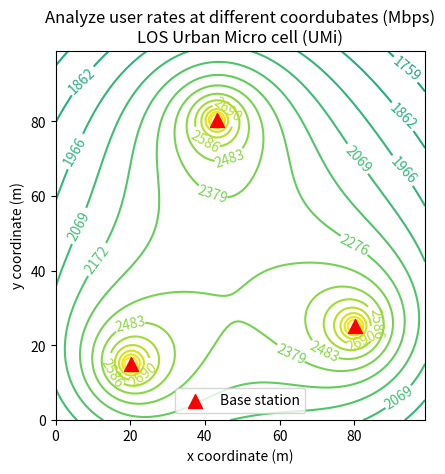

Generate this figure with matplotlib:
import numpy as np
import math
import matplotlib.pyplot as plt
# import opensimplex 

Antenna_gain=18 #dBi
# Shadow_fading=4 #dB

carrier_frequency = 28 # GHz

def DoDistance(x1,y1,x2,y2):
    return np.sqrt((x2-x1)**2 + (y2-y1)**2)

def DoThroughput(transmit_bandwidth,SNR):
    """
    calculate throughput by shannon capacity
    Arg:
        transmit_bandwidth: unit(Hz)
        SNR : Signal-to-noise ratio(SNR) no unit
    
    return:
        Throughput
    """
    return transmit_bandwidth*np.log2(1+SNR)

def DoSNR(Conncection_Status,Recived_power,Noise_power):
    """
    calculate SNR 
    Arg:
        Recived_power : unit(w)
        Noise_power: unit(w)
        Conncection_Status :  no unit
    
    return:
        SNR
    """
    

    return (Conncection_Status*Recived_power)/Noise_power

def DoChannelModel(Transmit_power,Antenna_gain,Path_loss,Los_Probability):
    """
    calculate Recived_power by 3GPP spec
    Arg:
        Recived_power: unit (dBm)
        Transmit_power: unint (dB)
        Antenna_gain: unit (dB)
        Path_loss: unit (dB)
        Shadow_fading: unit (dB)
    
    return:
        Recived_power
    """
    if Transmit_power == float('-Inf'):
        return float('-Inf')

    if Los_Probability == 1:
        Recived_power = Transmit_power + Antenna_gain - Path_loss - 4
    else:
        Recived_power = Transmit_power + Antenna_gain - Path_loss - 8.2
    
    return Recived_power

def IndoorDoChannelModel(Transmit_power,Antenna_gain,Path_loss,Los_Probability):
    """
    calculate Recived_power by 3GPP spec
    Arg:
        Recived_power: unit (dBm)
        Transmit_power: unint (dB)
        Antenna_gain: unit (dB)
        Path_loss: unit (dB)
        Shadow_fading: unit (dB)
    
    return:
        Recived_power
    """
    if Transmit_power == float('-Inf'):
        return float('-Inf')

    if Los_Probability == 1:
        Recived_power = Transmit_power + Antenna_gain - Path_loss - 4
    else:
        Recived_power = Transmit_power + Antenna_gain - Path_loss - 8.2
    
    return Recived_power

def DoPathLoss(Los_Probability,carrier_frequency,Distance):
    """
    calculate path loss by 3GPP spec
    Arg:
        Los_Probability: unit (dB)
        carrier_frequency: unint (GHz)
        Distance: unit (m)
    
    return:
        Path_loss: unit (dB)
    """
    Decied_Conncection_Status=np.random.rand()
    if Los_Probability == 1:
        
        return 32.4+21*math.log10(Distance)+20*math.log10(carrier_frequency) ##unit(dB)
    else:
        
        return 32.4+31.9*math.log10(Distance)+20*math.log10(carrier_frequency) ##unit(dB)


def IndoorDoPathLoss(Los_Probability,carrier_frequency,Distance):
    """
    calculate path loss by 3GPP spec
    Arg:
        Los_Probability: unit (dB)
        carrier_frequency: unint (GHz)
        Distance: unit (m)
    
    return:
        Path_loss: unit (dB)
    """
    Decied_Conncection_Status=np.random.rand()
    if Los_Probability == 1:
        
        return 31.84+21.50*np.log10(Distance)+19.00*np.log10(carrier_frequency) ##unit(dB)
    else:
        
        return 32.4+31.9*np.log10(Distance)+20*np.log10(carrier_frequency) ##unit(dB)

def LosProbability(distance):
    """
    calculate Line-of-sight Probability by 3GPP spec
    Arg:
        Distance: unit (m)
    
    return:
        Line-of-sight Probability
    """
    minimum_distance =18
    if distance <= minimum_distance:
        return 1
    else:
        return (18/distance)+(np.exp(-1*distance/36)*(1-(18/distance)))

# def DoConectionStatus(Distance,TransmitPower):
#     Path_loss = DoPathLoss(1,carrier_frequency,Distance)
#     DoChannelModel(Transmit_power,Antenna_gain,Path_loss,Shadow_fading)

def dBmToWatt(dBm):
    
    if dBm == float('-Inf'):
        return 0
    return 10**((dBm-30)/10)

def wTodBm(mW):
    if mW == 0 :
        return float('-Inf')
    return 10 * np.log10(mW)+30


# def simplexnoise(seed,x_asix,y_asix):
#     simplex = opensimplex()
#     A = np.zeros([x_asix, y_asix])
#     for y in range(0, x_asix):
#         for x in range(0, y_asix):
#             value = simplex.noise2d(x,y)
#             color = int((value + 1) * 128)
#             A[x, y] = color

#     plt.imshow(A)
#     plt.show()



    


if __name__ == '__main__':

    X_rows = 100
    Y_cols = 100
    # simplexnoise(123,X_rows,Y_cols)
    
    LOS_NLOS = 1
    N0=-83.02  #dBm
    transmit_bandwidth = 1e+8
    throughput_2D_total = np.zeros((X_rows,Y_cols), dtype=float)
    distance_2D= np.empty((X_rows,Y_cols), dtype=float)
    indterval = 1
    base_satation = np.array([[15.1,20.1],[25.1,80.1],[80.5,43.2]])
    transmit_power = 0.1 #W
    powerdB = wTodBm(transmit_power)
    for base in base_satation:
        # print(base)
        # print('===========================')
        # print(throughput_2D_total)
        # print('===========================')
        throughput_2D = np.empty((X_rows,Y_cols), dtype=float)
        distance_2D= np.empty((X_rows,Y_cols), dtype=float)
        for x in range(X_rows):
            for y in range(Y_cols):
                distance = DoDistance(x*indterval,y*indterval,base[0],base[1])
                # print(f'ue_x:{x*indterval},ue_y:{y*indterval},bs_x:{base[0]},bs_y:{base[1]} , distance:{distance}')
                
                ### Indoor LOS calculation
                Indoor_LOS_Path_loss=IndoorDoPathLoss(LOS_NLOS,carrier_frequency,distance)
                Indoor_LOS_Recived_power = IndoorDoChannelModel(powerdB,Antenna_gain,Indoor_LOS_Path_loss,LOS_NLOS)
                Indoor_LOS_SNR=DoSNR(1,dBmToWatt(Indoor_LOS_Recived_power),dBmToWatt(N0))
                throughput_2D[x,y] = DoThroughput(transmit_bandwidth,Indoor_LOS_SNR)
                ### Indoor LOS calculation
        
        throughput_2D_total += throughput_2D
    levels = np.linspace(0,3000,30)
    x_axis,y_axis = np.meshgrid(range(X_rows),range(Y_cols))
    fig,ax = plt.subplots()
    throughput_2D_total=throughput_2D_total/(1e+6)
    
    thr=ax.contour(x_axis,y_axis,throughput_2D_total,levels=levels)
    
    ax.clabel(thr,inline=True,fontsize=10)
    
    ax.set_xlabel('x coordinate (m)')
    ax.set_ylabel('y coordinate (m)')
    ax.set_title('Analyze user rates at different coordubates (Mbps)\nLOS Urban Micro cell (UMi)')
    ax.set_aspect('equal')
    ax.scatter(base_satation[:,1],base_satation[:,0],c='red',marker='^',label='Base station',s=100,zorder=10)
    ax.legend()
    plt.savefig('thr.jpg')
    plt.show()        
    # for en in np.nditer(distance_2D):
    #     print(en)
    print(throughput_2D)
    exit(1)
    Distance = 100
    N0=-83.02  #dBm
    recp=-115.44
    transmit_bandwidth = 1e+8
    transmit_power = 0.2 # W
    LOS_NLOS = 1
    dis = 100
    for dis in range(1,100):
        powerdB = wTodBm(transmit_power)
        print(powerdB)
        LOS_Path_loss=DoPathLoss(LOS_NLOS,carrier_frequency,dis)
        NLOS_Path_loss=DoPathLoss(0,carrier_frequency,dis)
        Indoor_LOS_Path_loss=IndoorDoPathLoss(LOS_NLOS,carrier_frequency,dis)
        print(f'==============Distance == {dis}m ==============')
        print(f'LOS_Path_loss : {LOS_Path_loss} , NLOS_Path_loss:{NLOS_Path_loss}, Indoor_LOS_Path_loss:{Indoor_LOS_Path_loss}')
        # print(Path_loss)
        Indoor_LOS_Recived_power = IndoorDoChannelModel(powerdB,Antenna_gain,Indoor_LOS_Path_loss,LOS_NLOS)
        LOS_Recived_power=DoChannelModel(powerdB,Antenna_gain,LOS_Path_loss,LOS_NLOS)
        NLOS_Recived_power=DoChannelModel(powerdB,Antenna_gain,NLOS_Path_loss,0)
        print(f'LOS_Recived_power:{LOS_Recived_power}  ,  NLOS_Recived_power:{NLOS_Recived_power},Indoor_LOS_Recived_power : {Indoor_LOS_Recived_power}')
        Indoor_LOS_SNR=DoSNR(1,dBmToWatt(Indoor_LOS_Recived_power),dBmToWatt(N0))
        LOS_SNR=DoSNR(1,dBmToWatt(LOS_Recived_power),dBmToWatt(N0))
        NLOS_SNR=DoSNR(1,dBmToWatt(NLOS_Recived_power),dBmToWatt(N0))
        print(f'LOS_SNR:{LOS_SNR} , NLOS_SNR:{NLOS_SNR},Indoor_LOS_SNR:{Indoor_LOS_SNR}')
        # SNR = DoSNR(1,dBToWatt(-106.41),dBToWatt(N0))
        Indoor_LOS_thr = DoThroughput(transmit_bandwidth,Indoor_LOS_SNR)
        LOS_thr=DoThroughput(transmit_bandwidth,LOS_SNR)
        NLOS_thr=DoThroughput(transmit_bandwidth,NLOS_SNR)
        print(f'LOS_thr : {LOS_thr:g} , NLOS_thr : {NLOS_thr:g}, Indoor_LOS_thr: {Indoor_LOS_thr:g}')
        print('============================')

    
    # NNo
    # NNo